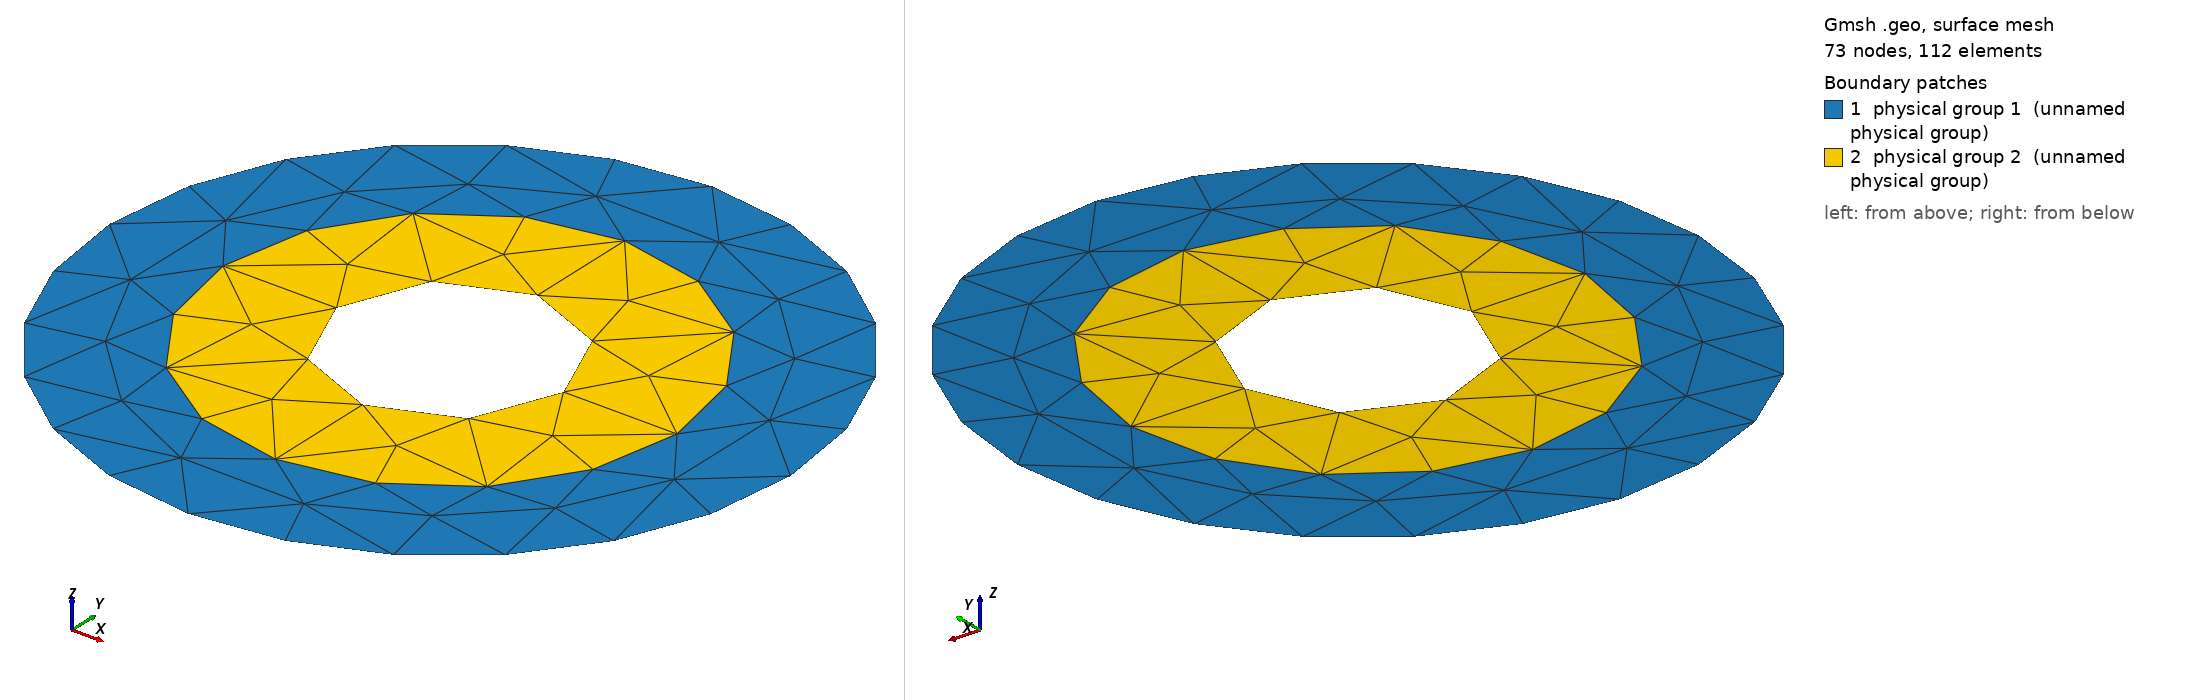

Gmsh geometry script, surface-meshed: 73 nodes, 112 surface elements. Boundary patches (legend numbers): 1 physical group 1 (unnamed physical group), 2 physical group 2 (unnamed physical group). Left view from above one corner, right view from below the opposite corner. Legend entries are the model's physical surfaces. The drawing asked Gmsh for element sizes between 1% and 20% of the model's largest extent; the script's own settings can give other sizes.

=== annulus_2d.geo (drawn) ===
Point(1) = { 0, 0, 0};

Point(2) = { 1, 0, 0};
Point(3) = { 0, 1, 0};
Point(4) = {-1, 0, 0};
Point(5) = { 0,-1, 0};


Point(6) = { 2, 0, 0};
Point(7) = { 0, 2, 0};
Point(8) = {-2, 0, 0};
Point(9) = { 0,-2, 0};


Point(10) = { 3, 0, 0};
Point(11) = { 0, 3, 0};
Point(12) = {-3, 0, 0};
Point(13) = { 0,-3, 0};

Circle(1)={2,1,3};
Circle(2)={3,1,4};
Circle(3)={4,1,5};
Circle(4)={5,1,2};

Circle(5)={6,1,7};
Circle(6)={7,1,8};
Circle(7)={8,1,9};
Circle(8)={9,1,6};

Circle(9) ={10,1,11};
Circle(10)={11,1,12};
Circle(11)={12,1,13};
Circle(12)={13,1,10};


Line Loop(1)={1,2,3,4};
Line Loop(2)={5,6,7,8};
Line Loop(3)={9,10,11,12};

Plane Surface(1) = {3,2};
Plane Surface(2) = {2,1};

Physical Surface(1)={1};
Physical Surface(2)={2};

Physical Line(2)={1,2,3,4};
Physical Line(1)={9,10,11,12};
